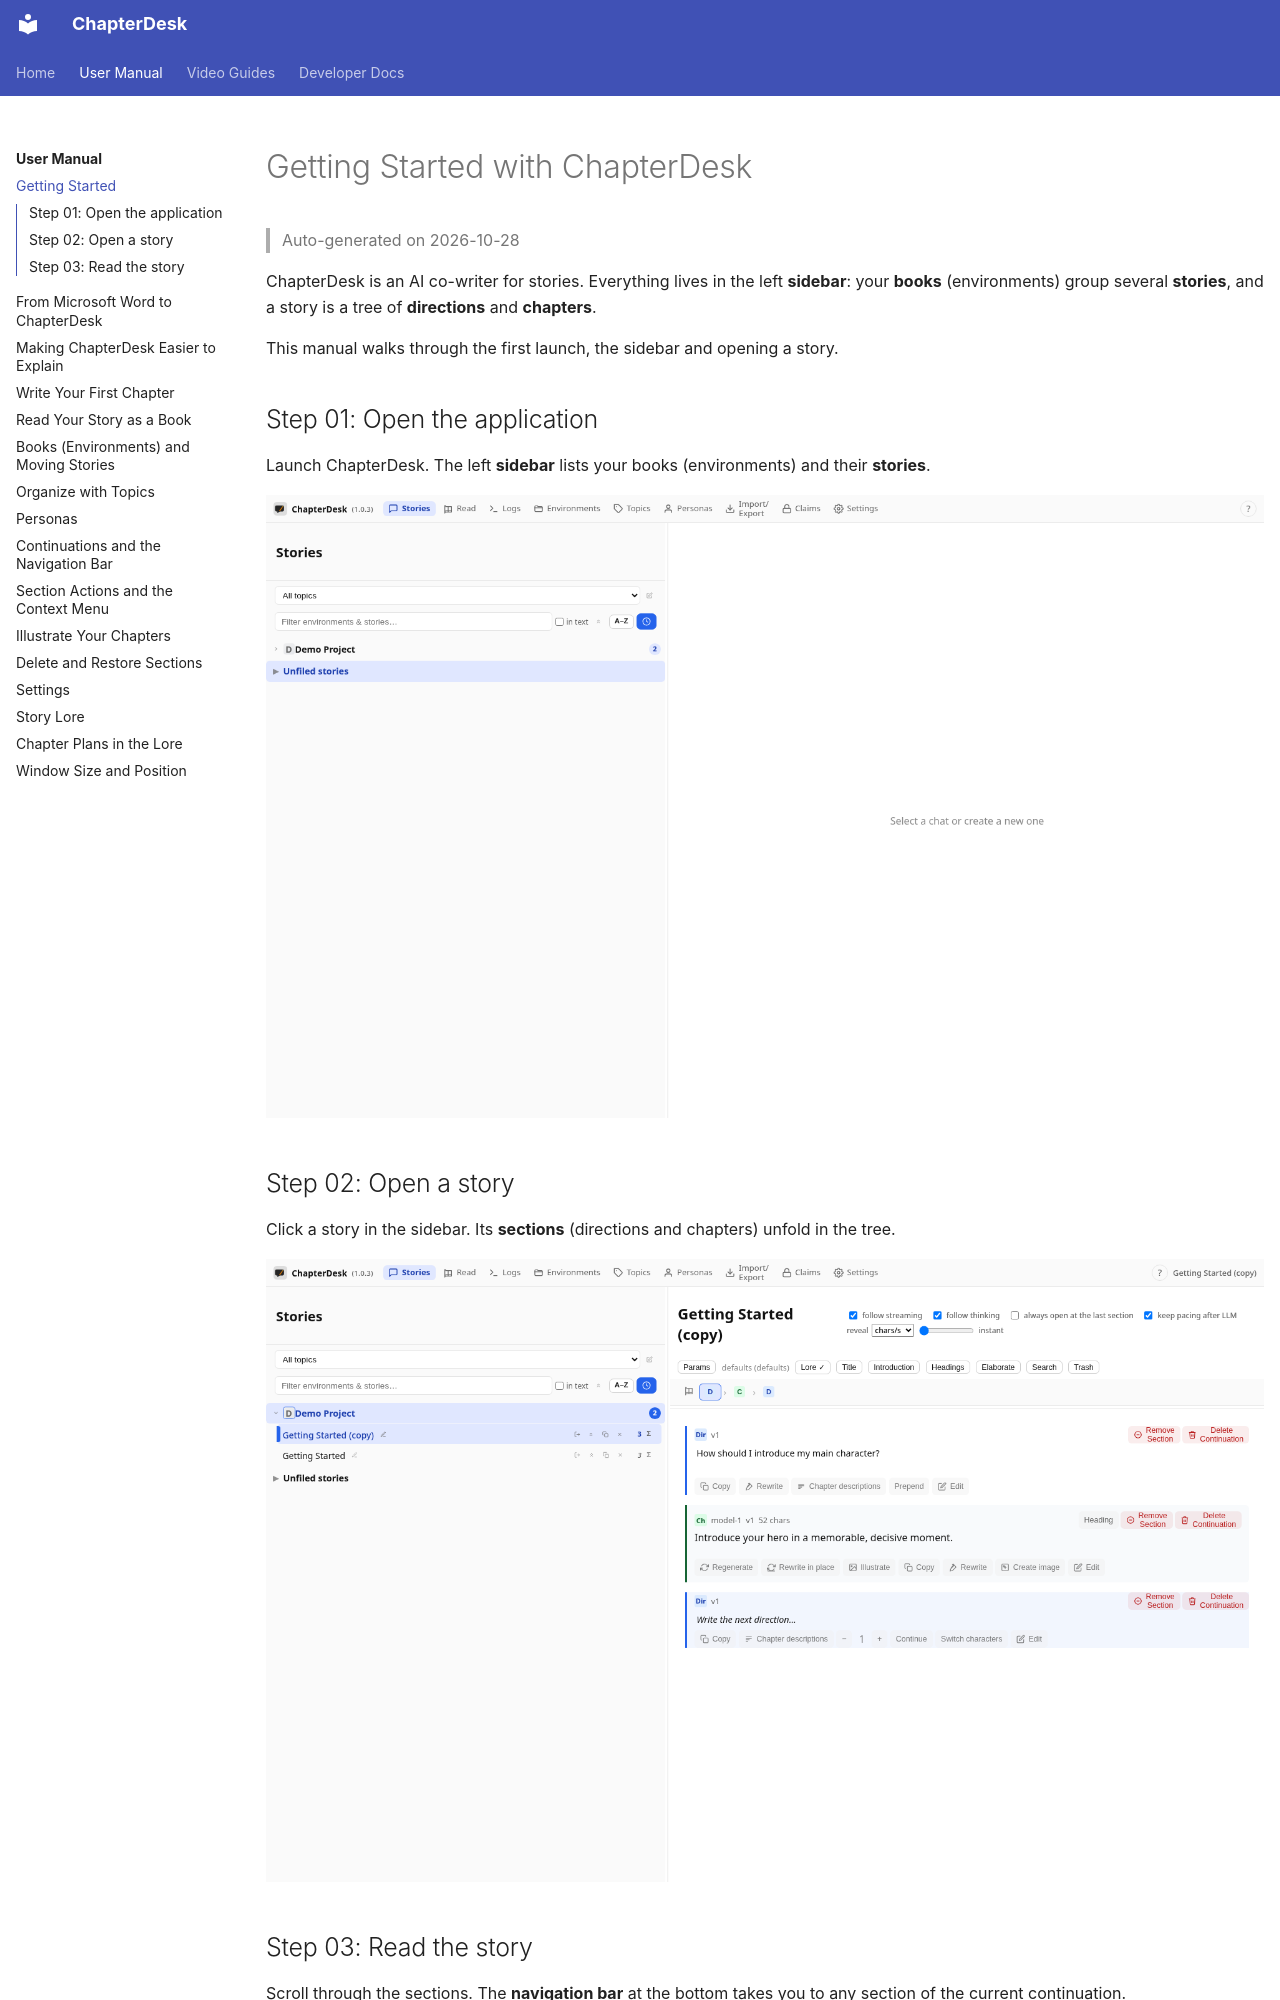

repository: aschoerk/chapterdesk · page: manuals/manual-welcome/index.html · generator: mkdocs

# Getting Started with ChapterDesk

> Auto-generated on 2026-10-28

ChapterDesk is an AI co-writer for stories. Everything lives in
the left **sidebar**: your **books** (environments) group several **stories**,
and a story is a tree of **directions** and **chapters**.

This manual walks through the first launch, the sidebar and opening a story.

## Step 01: Open the application

Launch ChapterDesk. The left **sidebar** lists your books (environments) and their **stories**.

![Step 01](./screenshots/manual-welcome/step-01.png)
